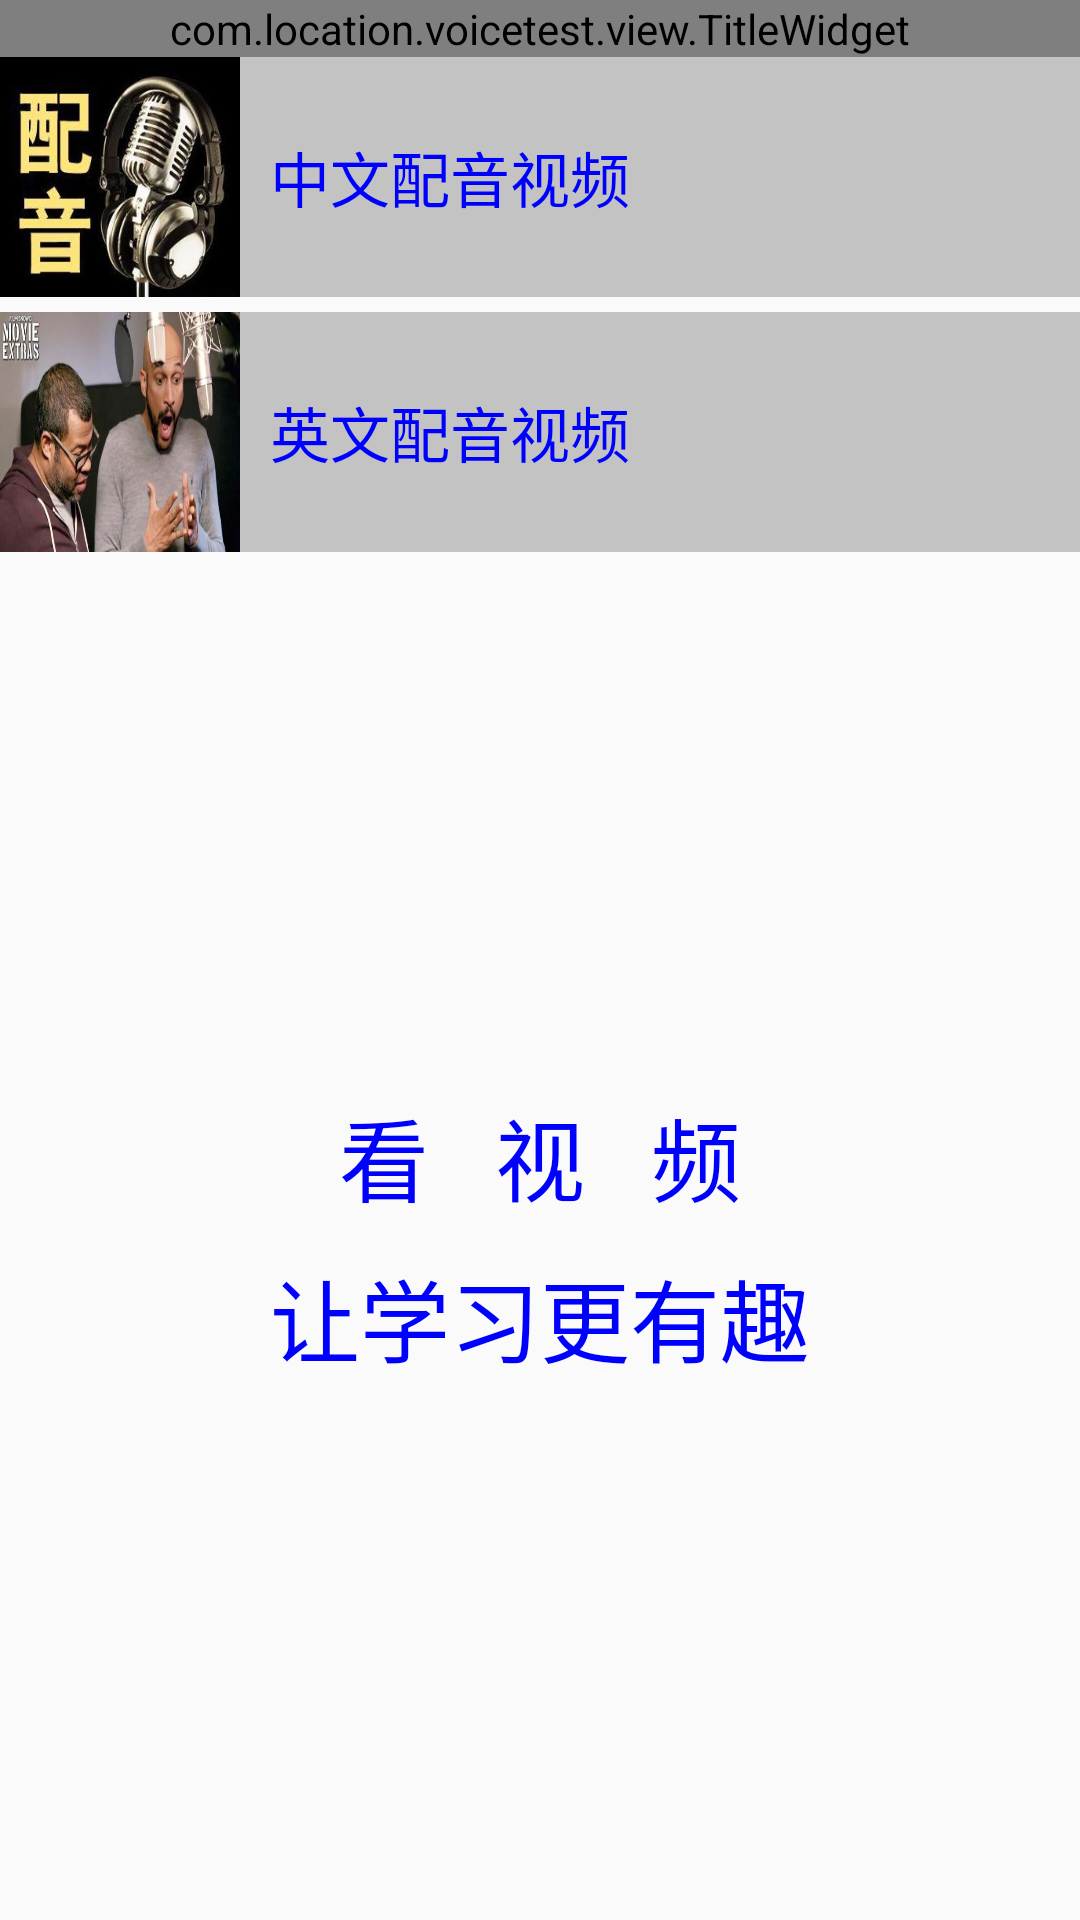

Android layout source for this screen:
<!-- AndroidManifest.xml: application theme Theme.NoTitleBar -->
<!-- res/layout/fragement_dubbing.xml -->
<?xml version="1.0" encoding="utf-8"?>
<LinearLayout xmlns:android="http://schemas.android.com/apk/res/android"
    xmlns:app="http://schemas.android.com/apk/res-auto"
    android:layout_width="match_parent"
    android:layout_height="match_parent"
    android:orientation="vertical">

    <com.location.voicetest.view.TitleWidget
        android:id="@+id/title"
        android:layout_width="match_parent"
        android:layout_height="wrap_content"
        app:title_text="配音练习" />

    <LinearLayout
        android:id="@+id/chinesedub"
        android:layout_width="match_parent"
        android:layout_height="wrap_content"
        android:background="#c3c3c3">

        <ImageView
            android:layout_width="80dp"
            android:layout_height="80dp"
            android:scaleType="fitXY"
            android:src="@mipmap/chinesedubb" />

        <TextView
            android:layout_width="match_parent"
            android:layout_height="match_parent"
            android:layout_marginLeft="10dp"
            android:gravity="center_vertical"
            android:text="中文配音视频"
            android:textColor="#0000ff"
            android:textSize="20dp" />
    </LinearLayout>

    <LinearLayout
        android:id="@+id/englishdub"
        android:layout_width="match_parent"
        android:layout_height="wrap_content"
        android:layout_marginTop="5dp"
        android:background="#c3c3c3">

        <ImageView
            android:layout_width="80dp"
            android:layout_height="80dp"
            android:scaleType="fitXY"
            android:src="@mipmap/englishdubb" />

        <TextView
            android:layout_width="match_parent"
            android:layout_height="match_parent"
            android:layout_marginLeft="10dp"
            android:gravity="center_vertical"
            android:text="英文配音视频"
            android:textColor="#0000ff"
            android:textSize="20dp" />
    </LinearLayout>

    <LinearLayout
        android:layout_width="match_parent"
        android:layout_height="match_parent"
        android:orientation="vertical"
        android:gravity="center">

        <TextView
            android:layout_width="wrap_content"
            android:layout_height="wrap_content"
            android:text="看   视   频"
            android:textColor="#0000ff"
            android:textSize="30dp" />
        <TextView
            android:layout_width="wrap_content"
            android:layout_height="wrap_content"
            android:text="让学习更有趣"
            android:layout_marginTop="10dp"
            android:textColor="#0000ff"
            android:textSize="30dp" />
    </LinearLayout>
</LinearLayout>
<!-- resources referenced by this layout -->
<resources>
  <!-- mipmap chinesedubb: jpg bitmap (mipmap-xxxhdpi, 16874 bytes) -->
  <!-- mipmap englishdubb: jpg bitmap (mipmap-xxxhdpi, 24839 bytes) -->
  <style name="Theme.NoTitleBar" parent="@style/Theme.Design.Light.NoActionBar" />
</resources>
